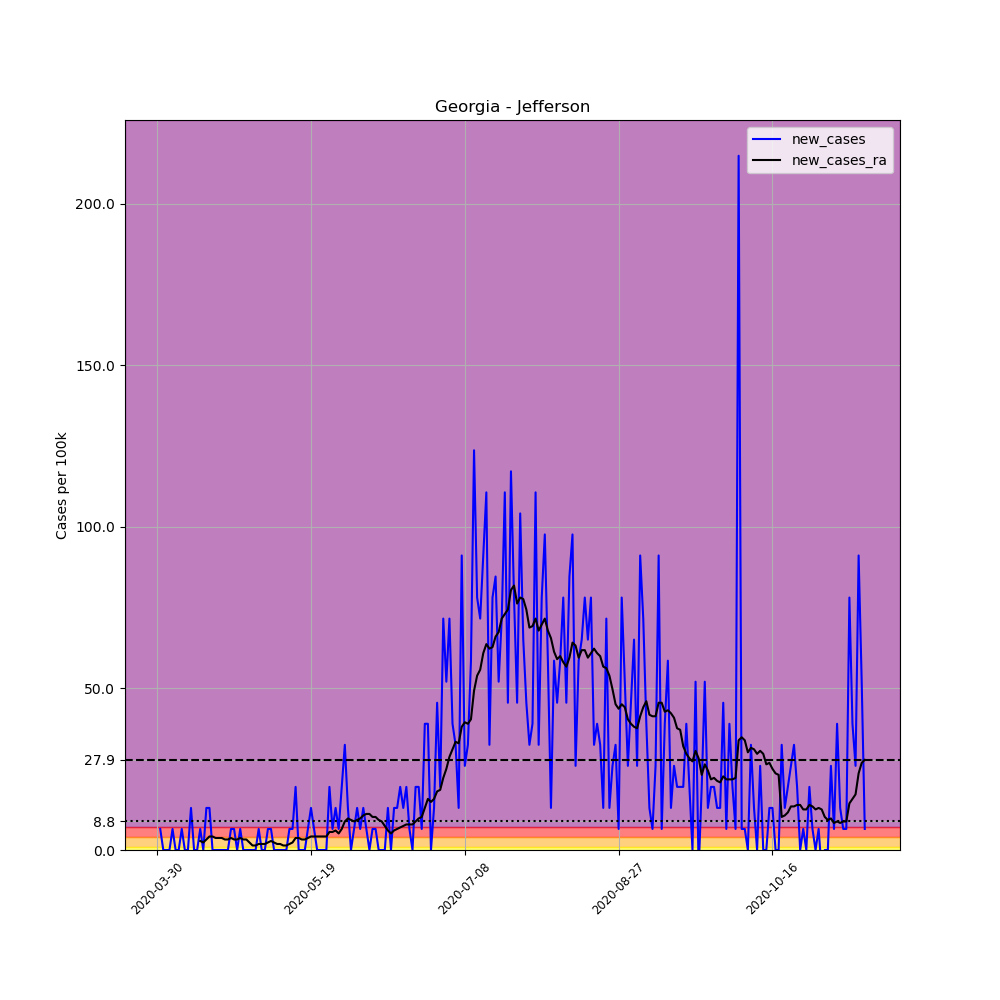

The file beside this chart, header and first rows:
, date, county, state, fips, cases, deaths, COUNTY, STNAME, CTYNAME, POPESTIMATE2019, per_100k, new_cases, new_cases_ra
472784, 2020-03-30, Jefferson, Georgia, 13163, 1, 0, 163, Georgia, Jefferson, 15362, 6.51, , 
472785, 2020-03-31, Jefferson, Georgia, 13163, 2, 0, 163, Georgia, Jefferson, 15362, 13.02, 6.51, 
472786, 2020-04-01, Jefferson, Georgia, 13163, 2, 0, 163, Georgia, Jefferson, 15362, 13.02, 0.0, 
472787, 2020-04-02, Jefferson, Georgia, 13163, 2, 0, 163, Georgia, Jefferson, 15362, 13.02, 0.0, 
472788, 2020-04-03, Jefferson, Georgia, 13163, 2, 0, 163, Georgia, Jefferson, 15362, 13.02, 0.0, 
472789, 2020-04-04, Jefferson, Georgia, 13163, 3, 0, 163, Georgia, Jefferson, 15362, 19.53, 6.51, 
472790, 2020-04-05, Jefferson, Georgia, 13163, 3, 0, 163, Georgia, Jefferson, 15362, 19.53, 0.0, 
472791, 2020-04-06, Jefferson, Georgia, 13163, 3, 0, 163, Georgia, Jefferson, 15362, 19.53, 0.0, 
472792, 2020-04-07, Jefferson, Georgia, 13163, 4, 0, 163, Georgia, Jefferson, 15362, 26.04, 6.51, 
472793, 2020-04-08, Jefferson, Georgia, 13163, 4, 0, 163, Georgia, Jefferson, 15362, 26.04, 0.0, 
472794, 2020-04-09, Jefferson, Georgia, 13163, 4, 1, 163, Georgia, Jefferson, 15362, 26.04, 0.0, 
472795, 2020-04-10, Jefferson, Georgia, 13163, 6, 1, 163, Georgia, Jefferson, 15362, 39.06, 13.02, 
472796, 2020-04-11, Jefferson, Georgia, 13163, 6, 1, 163, Georgia, Jefferson, 15362, 39.06, 0.0, 
472797, 2020-04-12, Jefferson, Georgia, 13163, 6, 1, 163, Georgia, Jefferson, 15362, 39.06, 0.0, 
472798, 2020-04-13, Jefferson, Georgia, 13163, 7, 1, 163, Georgia, Jefferson, 15362, 45.57, 6.51, 2.79
472799, 2020-04-14, Jefferson, Georgia, 13163, 7, 1, 163, Georgia, Jefferson, 15362, 45.57, 0.0, 2.325
472800, 2020-04-15, Jefferson, Georgia, 13163, 9, 1, 163, Georgia, Jefferson, 15362, 58.59, 13.02, 3.255
472801, 2020-04-16, Jefferson, Georgia, 13163, 11, 1, 163, Georgia, Jefferson, 15362, 71.61, 13.02, 4.185
472802, 2020-04-17, Jefferson, Georgia, 13163, 11, 1, 163, Georgia, Jefferson, 15362, 71.61, 0.0, 4.185
472803, 2020-04-18, Jefferson, Georgia, 13163, 11, 1, 163, Georgia, Jefferson, 15362, 71.61, 0.0, 3.72
472804, 2020-04-19, Jefferson, Georgia, 13163, 11, 1, 163, Georgia, Jefferson, 15362, 71.61, 0.0, 3.72
472805, 2020-04-20, Jefferson, Georgia, 13163, 11, 1, 163, Georgia, Jefferson, 15362, 71.61, 0.0, 3.72
472806, 2020-04-21, Jefferson, Georgia, 13163, 11, 1, 163, Georgia, Jefferson, 15362, 71.61, 0.0, 3.255
472807, 2020-04-22, Jefferson, Georgia, 13163, 11, 1, 163, Georgia, Jefferson, 15362, 71.61, 0.0, 3.255
472808, 2020-04-23, Jefferson, Georgia, 13163, 12, 1, 163, Georgia, Jefferson, 15362, 78.11, 6.51, 3.72
472809, 2020-04-24, Jefferson, Georgia, 13163, 13, 1, 163, Georgia, Jefferson, 15362, 84.62, 6.51, 3.255
472810, 2020-04-25, Jefferson, Georgia, 13163, 13, 1, 163, Georgia, Jefferson, 15362, 84.62, 0.0, 3.255
472811, 2020-04-26, Jefferson, Georgia, 13163, 14, 1, 163, Georgia, Jefferson, 15362, 91.13, 6.51, 3.72
472812, 2020-04-27, Jefferson, Georgia, 13163, 14, 1, 163, Georgia, Jefferson, 15362, 91.13, 0.0, 3.255
472813, 2020-04-28, Jefferson, Georgia, 13163, 14, 1, 163, Georgia, Jefferson, 15362, 91.13, 0.0, 3.255
472814, 2020-04-29, Jefferson, Georgia, 13163, 14, 1, 163, Georgia, Jefferson, 15362, 91.13, 0.0, 2.325
472815, 2020-04-30, Jefferson, Georgia, 13163, 14, 1, 163, Georgia, Jefferson, 15362, 91.13, 0.0, 1.395
472816, 2020-05-01, Jefferson, Georgia, 13163, 14, 1, 163, Georgia, Jefferson, 15362, 91.13, 0.0, 1.395
472817, 2020-05-02, Jefferson, Georgia, 13163, 15, 1, 163, Georgia, Jefferson, 15362, 97.64, 6.51, 1.86
472818, 2020-05-03, Jefferson, Georgia, 13163, 15, 1, 163, Georgia, Jefferson, 15362, 97.64, 0.0, 1.86
472819, 2020-05-04, Jefferson, Georgia, 13163, 15, 1, 163, Georgia, Jefferson, 15362, 97.64, 0.0, 1.86
472820, 2020-05-05, Jefferson, Georgia, 13163, 16, 1, 163, Georgia, Jefferson, 15362, 104.2, 6.51, 2.325
472821, 2020-05-06, Jefferson, Georgia, 13163, 17, 1, 163, Georgia, Jefferson, 15362, 110.7, 6.51, 2.79
472822, 2020-05-07, Jefferson, Georgia, 13163, 17, 1, 163, Georgia, Jefferson, 15362, 110.7, 0.0, 2.325
472823, 2020-05-08, Jefferson, Georgia, 13163, 17, 1, 163, Georgia, Jefferson, 15362, 110.7, 0.0, 1.86
472824, 2020-05-09, Jefferson, Georgia, 13163, 17, 1, 163, Georgia, Jefferson, 15362, 110.7, 0.0, 1.86
472825, 2020-05-10, Jefferson, Georgia, 13163, 17, 1, 163, Georgia, Jefferson, 15362, 110.7, 0.0, 1.395
472826, 2020-05-11, Jefferson, Georgia, 13163, 17, 1, 163, Georgia, Jefferson, 15362, 110.7, 0.0, 1.395
472827, 2020-05-12, Jefferson, Georgia, 13163, 18, 1, 163, Georgia, Jefferson, 15362, 117.2, 6.51, 1.86
472828, 2020-05-13, Jefferson, Georgia, 13163, 19, 1, 163, Georgia, Jefferson, 15362, 123.7, 6.51, 2.325
472829, 2020-05-14, Jefferson, Georgia, 13163, 22, 1, 163, Georgia, Jefferson, 15362, 143.2, 19.53, 3.72
472830, 2020-05-15, Jefferson, Georgia, 13163, 22, 1, 163, Georgia, Jefferson, 15362, 143.2, 0.0, 3.72
472831, 2020-05-16, Jefferson, Georgia, 13163, 22, 1, 163, Georgia, Jefferson, 15362, 143.2, 0.0, 3.255
472832, 2020-05-17, Jefferson, Georgia, 13163, 22, 1, 163, Georgia, Jefferson, 15362, 143.2, 0.0, 3.255
472833, 2020-05-18, Jefferson, Georgia, 13163, 23, 1, 163, Georgia, Jefferson, 15362, 149.7, 6.51, 3.72
472834, 2020-05-19, Jefferson, Georgia, 13163, 25, 1, 163, Georgia, Jefferson, 15362, 162.7, 13.02, 4.185
472835, 2020-05-20, Jefferson, Georgia, 13163, 26, 1, 163, Georgia, Jefferson, 15362, 169.2, 6.51, 4.185
472836, 2020-05-21, Jefferson, Georgia, 13163, 26, 1, 163, Georgia, Jefferson, 15362, 169.2, 0.0, 4.185
472837, 2020-05-22, Jefferson, Georgia, 13163, 26, 1, 163, Georgia, Jefferson, 15362, 169.2, 0.0, 4.185
472838, 2020-05-23, Jefferson, Georgia, 13163, 26, 1, 163, Georgia, Jefferson, 15362, 169.2, 0.0, 4.185
472839, 2020-05-24, Jefferson, Georgia, 13163, 26, 1, 163, Georgia, Jefferson, 15362, 169.2, 0.0, 4.185
472840, 2020-05-25, Jefferson, Georgia, 13163, 29, 1, 163, Georgia, Jefferson, 15362, 188.8, 19.53, 5.58
472841, 2020-05-26, Jefferson, Georgia, 13163, 30, 1, 163, Georgia, Jefferson, 15362, 195.3, 6.51, 5.58
472842, 2020-05-27, Jefferson, Georgia, 13163, 32, 1, 163, Georgia, Jefferson, 15362, 208.3, 13.02, 6.045
472843, 2020-05-28, Jefferson, Georgia, 13163, 33, 1, 163, Georgia, Jefferson, 15362, 214.8, 6.51, 5.115
... 171 more rows
